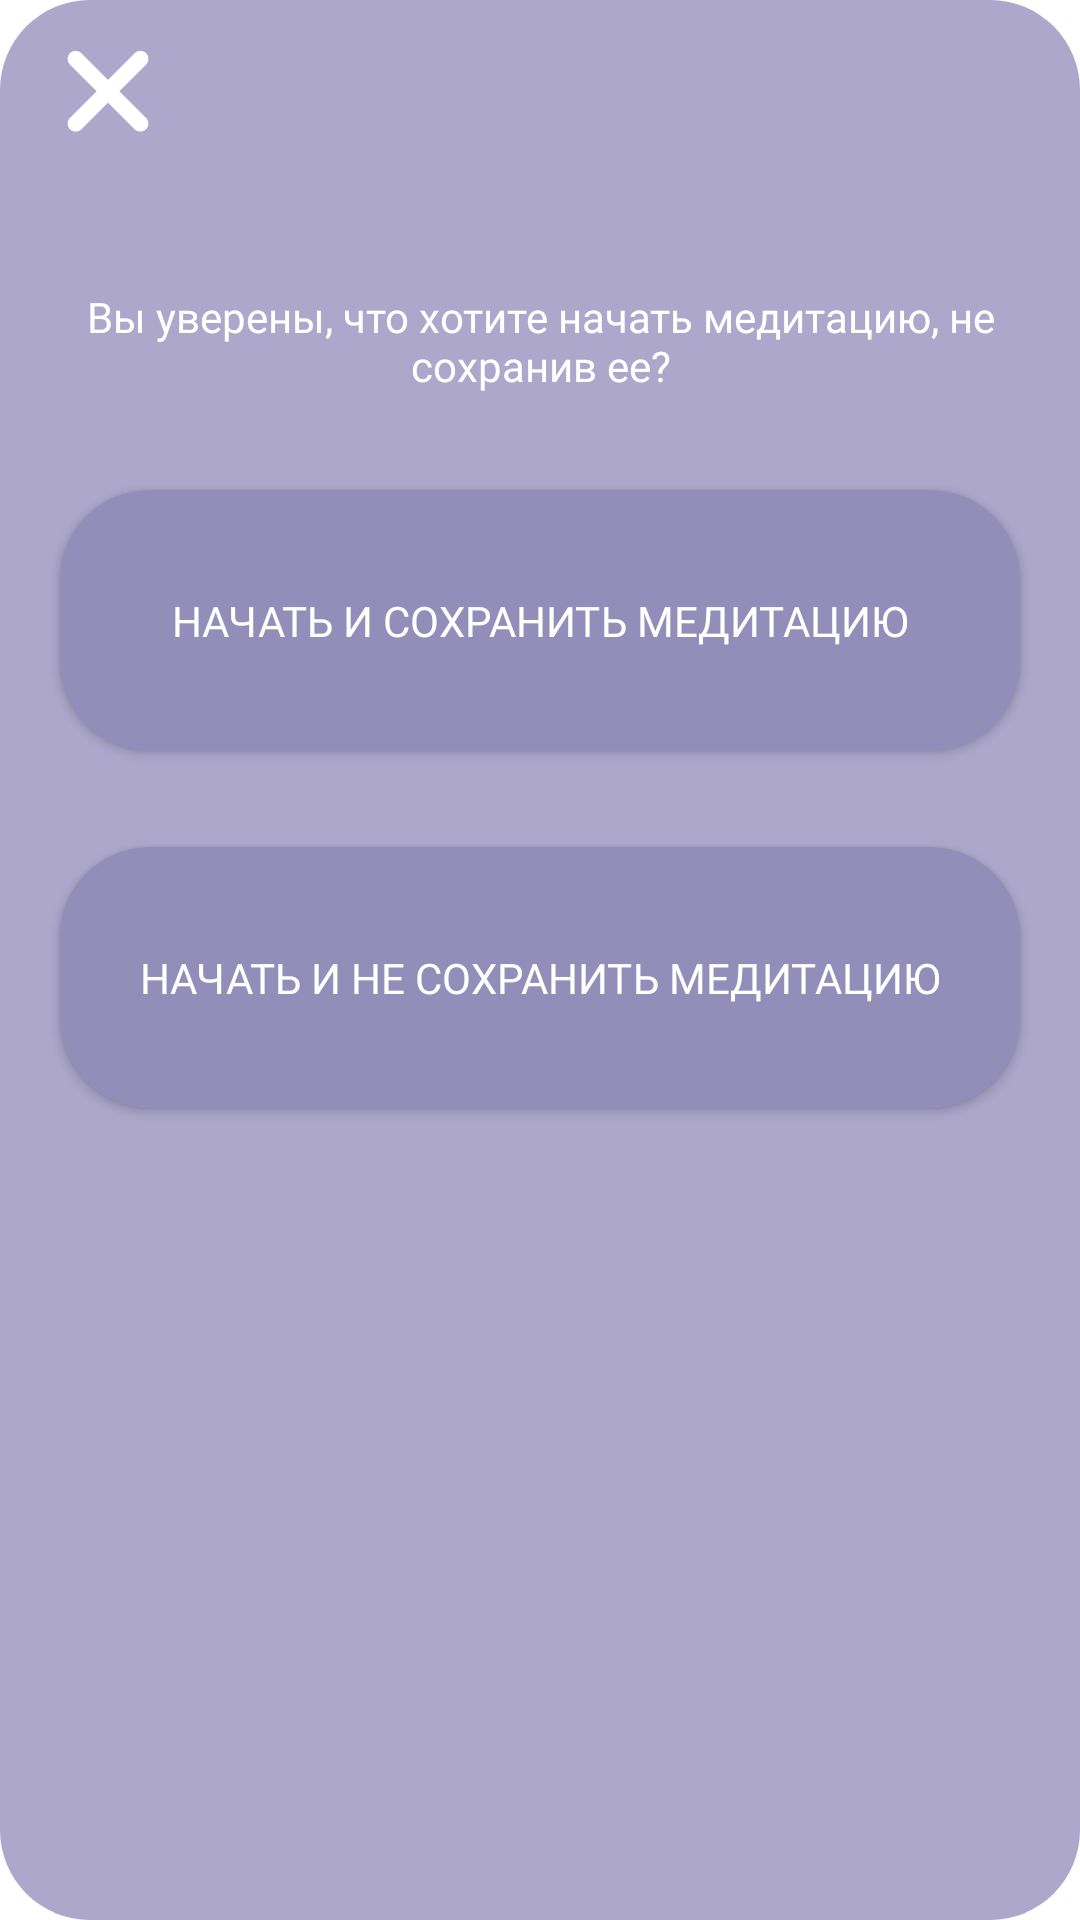

Here is an Android app screen rendered from its layout file. Give the layout XML and the strings, colors and styles it references.
<!-- AndroidManifest.xml: fallback theme Theme.MaterialComponents.DayNight.NoActionBar -->
<!-- res/layout/fragment_start_meditaiton_without_saving.xml -->
<?xml version="1.0" encoding="utf-8"?>
<androidx.constraintlayout.widget.ConstraintLayout xmlns:android="http://schemas.android.com/apk/res/android"
    xmlns:app="http://schemas.android.com/apk/res-auto"
    xmlns:tools="http://schemas.android.com/tools"
    android:layout_width="match_parent"
    android:layout_height="match_parent"
    android:background="@drawable/fragment_background"
    tools:context=".presentation.dialogs.meditation.startMeditationWithoutSavingDialog.StartMeditationWithoutSavingFragment">

    <ImageButton
        android:id="@+id/crossButtonInStartAndSaveMeditationFragment"
        android:layout_width="56dp"
        android:layout_height="56dp"
        android:layout_marginStart="8dp"
        android:layout_marginTop="8dp"
        android:background="@drawable/ic_cross_icon"
        app:layout_constraintStart_toStartOf="parent"
        app:layout_constraintTop_toTopOf="parent" />

    <TextView
        android:id="@+id/sureToStartMeditationTV"
        android:layout_width="wrap_content"
        android:layout_height="wrap_content"
        android:layout_marginStart="20dp"
        android:layout_marginTop="32dp"
        android:layout_marginEnd="20dp"
        android:fontFamily="@font/montserrat_bold"
        android:gravity="center"
        android:text="@string/start_meditation_w_saving"
        android:textAlignment="center"
        android:textColor="@color/white"
        android:textSize="14sp"
        app:layout_constraintEnd_toEndOf="parent"
        app:layout_constraintStart_toStartOf="parent"
        app:layout_constraintTop_toBottomOf="@+id/crossButtonInStartAndSaveMeditationFragment" />

    <androidx.appcompat.widget.AppCompatButton
        android:id="@+id/startAndSaveMeditationButton"
        android:layout_width="0dp"
        android:layout_height="87dp"
        android:layout_marginStart="20dp"
        android:layout_marginTop="32dp"
        android:layout_marginEnd="20dp"
        android:background="@drawable/button_background"
        android:fontFamily="@font/montserrat_bold"
        android:text="@string/start_and_save_meditation"
        android:textColor="@color/white"
        app:layout_constraintEnd_toEndOf="parent"
        app:layout_constraintHorizontal_bias="0.0"
        app:layout_constraintStart_toStartOf="parent"
        app:layout_constraintTop_toBottomOf="@+id/sureToStartMeditationTV" />

    <androidx.appcompat.widget.AppCompatButton
        android:id="@+id/startAndDontSaveMeditationButton"
        android:layout_width="0dp"
        android:layout_height="87dp"
        android:layout_marginStart="20dp"
        android:layout_marginTop="32dp"
        android:layout_marginEnd="20dp"
        android:layout_marginBottom="32dp"
        android:background="@drawable/button_background"
        android:fontFamily="@font/montserrat_bold"
        android:text="@string/start_and_n_save_meditation"
        android:textColor="@color/white"
        app:layout_constraintBottom_toBottomOf="parent"
        app:layout_constraintEnd_toEndOf="parent"
        app:layout_constraintHorizontal_bias="0.0"
        app:layout_constraintStart_toStartOf="parent"
        app:layout_constraintTop_toBottomOf="@+id/startAndSaveMeditationButton"
        app:layout_constraintVertical_bias="0.0" />

</androidx.constraintlayout.widget.ConstraintLayout>
<!-- resources referenced by this layout -->
<resources>
  <color name="white">#FFFFFFFF</color>
  <!-- drawable button_background (drawable) -->
  <?xml version="1.0" encoding="utf-8"?>
  <shape android:shape="rectangle"
      xmlns:android="http://schemas.android.com/apk/res/android">
  
      <solid android:color="@color/purple_brighter"/>
  
      <corners android:radius="30dp" />
  
  
  </shape>
  <!-- drawable fragment_background (drawable) -->
  <?xml version="1.0" encoding="utf-8"?>
  <shape android:shape="rectangle"
      xmlns:android="http://schemas.android.com/apk/res/android">
  
      <solid android:color="@color/purple"/>
  
      <corners android:radius="30dp" />
  
  
  </shape>
  <!-- drawable ic_cross_icon (drawable) -->
  <vector xmlns:android="http://schemas.android.com/apk/res/android"
      android:width="700dp"
      android:height="700dp"
      android:viewportWidth="700"
      android:viewportHeight="700">
    <path
        android:fillColor="@color/white"
        android:pathData="m508.39,121.61c-13.121,-13.121 -34.395,-13.121 -47.516,0l-110.88,110.88 -110.88,-110.88c-13.121,-13.121 -34.395,-13.121 -47.516,0s-13.121,34.395 0,47.52l110.88,110.88 -110.88,110.88c-13.121,13.121 -13.121,34.395 0,47.52 13.121,13.121 34.395,13.121 47.52,0l110.88,-110.88 110.88,110.88c13.121,13.121 34.395,13.121 47.516,0 13.121,-13.121 13.121,-34.395 0,-47.52l-110.88,-110.88 110.88,-110.88c13.121,-13.121 13.121,-34.395 0,-47.52z"/>
  </vector>
  <string name="start_and_n_save_meditation">Начать и не сохранить медитацию</string>
  <string name="start_and_save_meditation">Начать и сохранить медитацию</string>
  <string name="start_meditation_w_saving">Вы уверены, что хотите начать медитацию, не сохранив ее?</string>
  <color name="purple_brighter">#938DB9</color>
  <color name="purple">#ACA7CB</color>
</resources>
